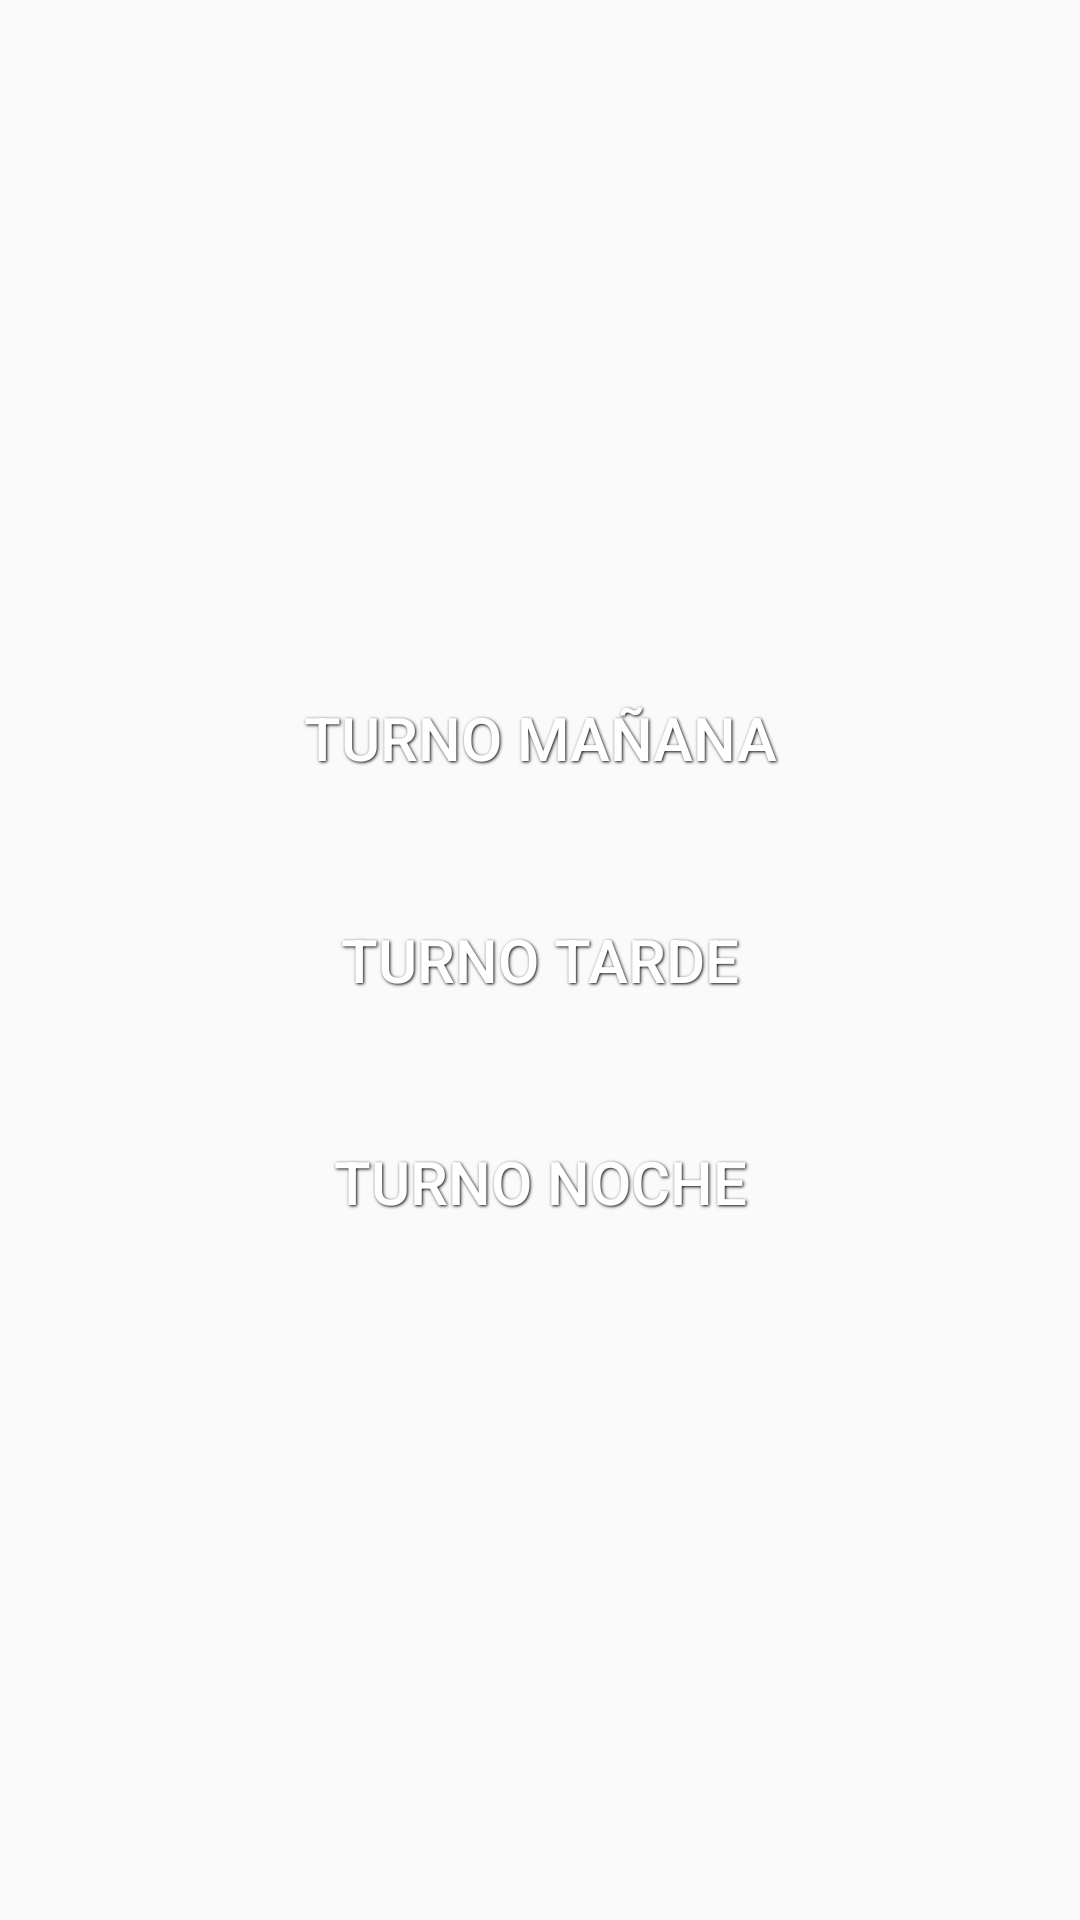

Write the Android layout XML for this screen, with the resource values it uses.
<!-- AndroidManifest.xml: application theme AppTheme -->
<!-- res/layout/horarios_fragment.xml -->
<?xml version="1.0" encoding="utf-8"?>
<LinearLayout xmlns:android="http://schemas.android.com/apk/res/android"

    android:orientation="vertical"
    android:layout_width="match_parent"
    android:layout_height="match_parent"
    android:gravity="center">


    <Button
        android:id="@+id/tmn"
        style="@style/BlackButton"
        android:layout_width="242dp"
        android:layout_height="wrap_content"
        android:background="@drawable/bb"

        android:text="TURNO MAñANA" />
    <View
        android:layout_width="0dp"
        android:layout_height="20dp"
        android:layout_weight="0" />

    <Button

        android:id="@+id/ttn"
        style="@style/BlackButton"
        android:layout_width="242dp"
        android:layout_height="wrap_content"
        android:background="@drawable/bb"
        android:text="TURNO tarde" />
    <View
        android:layout_width="0dp"
        android:layout_height="20dp"
        android:layout_weight="0" />

    <Button
        android:id="@+id/tnn"
        style="@style/BlackButton"
        android:layout_width="242dp"
        android:layout_height="wrap_content"
        android:background="@drawable/bb"
        android:text="TURNO noche" />

</LinearLayout>
<!-- resources referenced by this layout -->
<resources>
  <style name="BlackButton">
          <item name="android:layout_width">wrap_content</item>
          <item name="android:layout_height">wrap_content</item>
          <item name="android:textColor">#ffffff</item>
          <item name="android:gravity">center</item>
          <item name="android:layout_margin">3dp</item>
          <item name="android:textSize">20dp</item>
          <item name="android:shadowColor">#000000</item>
          <item name="android:shadowDx">1</item>
          <item name="android:shadowDy">1</item>
          <item name="android:shadowRadius">2</item>
          <item name="android:paddingLeft">15dp</item>
          <item name="android:paddingRight">15dp</item>
      </style>
  <style name="AppTheme" parent="Theme.AppCompat.Light.NoActionBar">
          
          <item name="colorPrimary">@color/colorPrimaryDark</item>
          <item name="colorPrimaryDark">@color/colorPrimaryDark</item>
          <item name="colorAccent">@color/colorPrimaryDark</item>
          <item name="drawerArrowStyle">@style/DrawerArrowStyle</item>
  
  
      </style>
  <color name="colorPrimaryDark">#0E0E1E</color>
  <style name="DrawerArrowStyle" parent="Widget.AppCompat.DrawerArrowToggle">
          <item name="color">@android:color/white</item>
      </style>
</resources>
